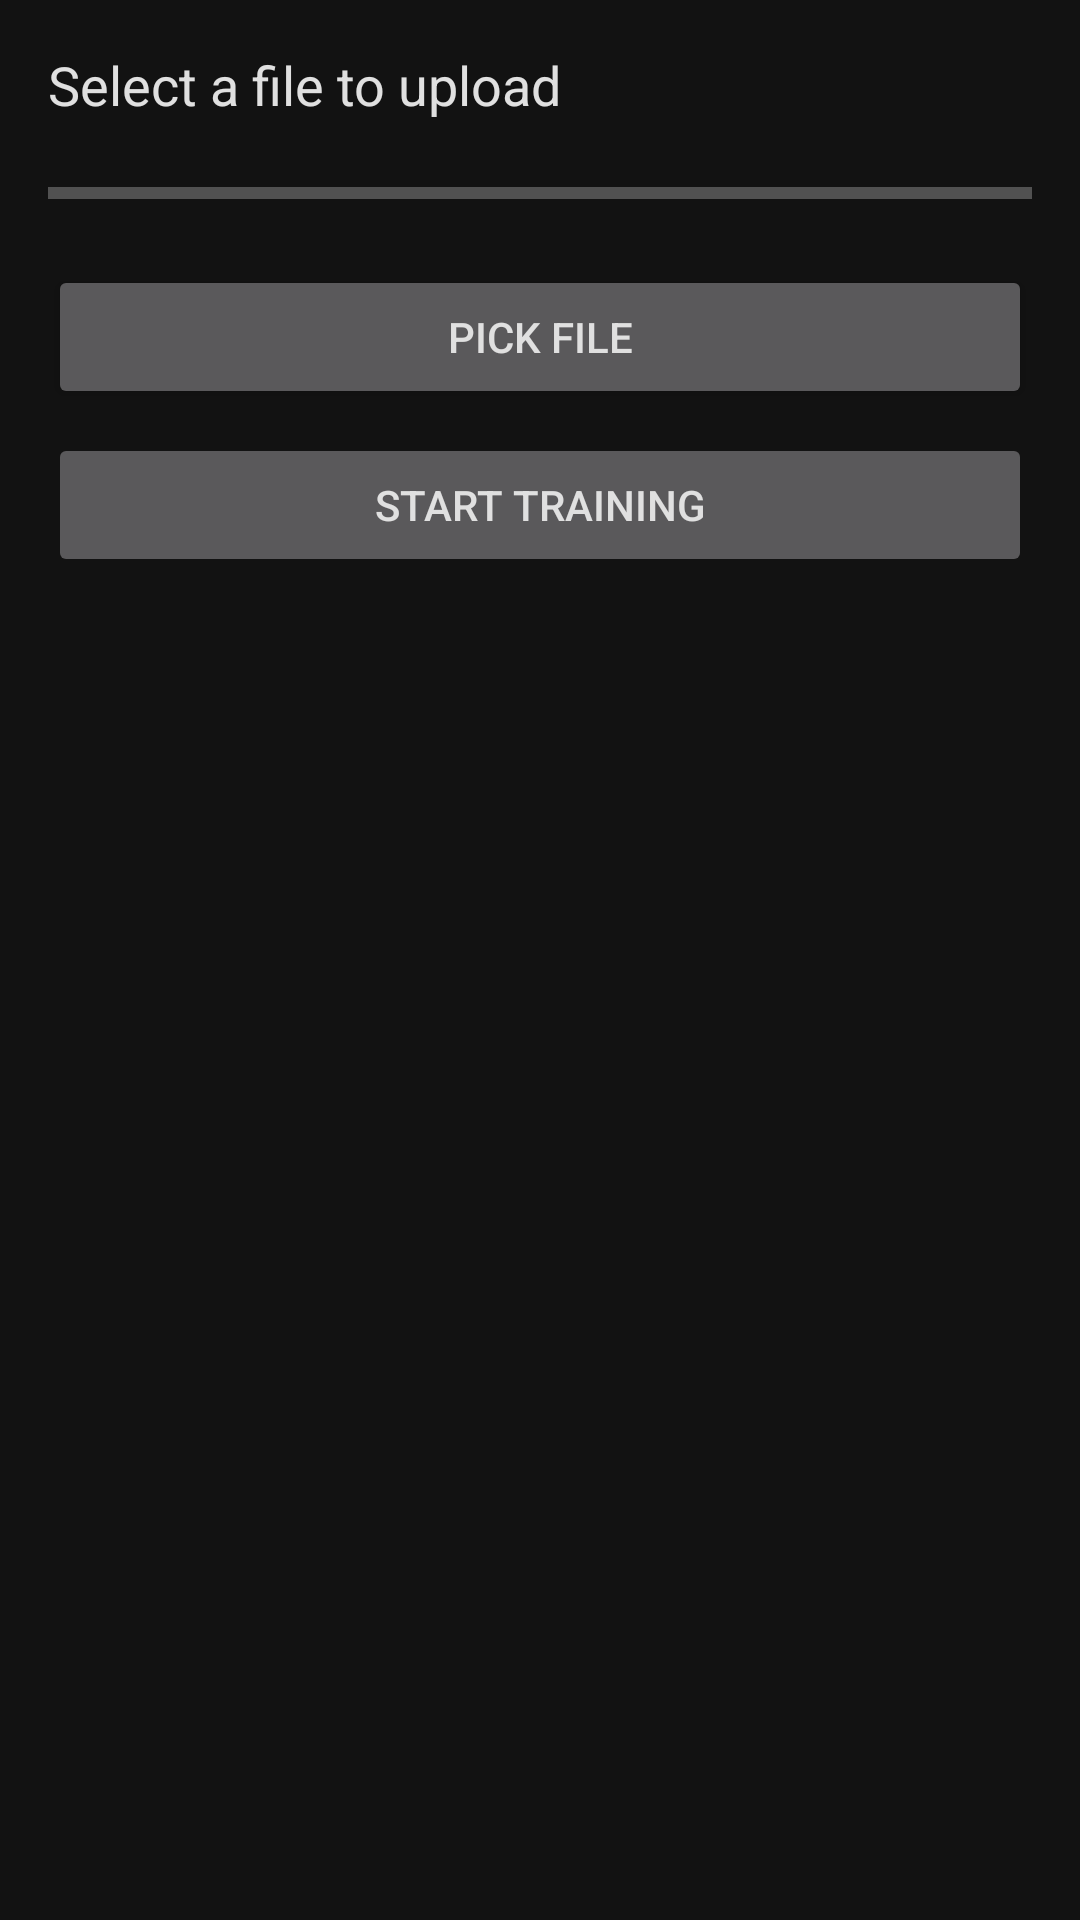

Reconstruct the res/layout file that produces this screen, plus the resources it refers to.
<!-- AndroidManifest.xml: application theme AppTheme -->
<!-- res/layout/activity_knowledge_upload.xml -->
<?xml version="1.0" encoding="utf-8"?>
<LinearLayout xmlns:android="http://schemas.android.com/apk/res/android"
    android:layout_width="match_parent"
    android:layout_height="match_parent"
    android:orientation="vertical"
    android:padding="16dp">

    <TextView
        android:id="@+id/status_text"
        android:layout_width="wrap_content"
        android:layout_height="wrap_content"
        android:text="Select a file to upload"
        android:textSize="18sp"
        android:layout_marginBottom="16dp"/>

    <ProgressBar
        android:id="@+id/progress_bar"
        style="?android:attr/progressBarStyleHorizontal"
        android:layout_width="match_parent"
        android:layout_height="wrap_content"
        android:max="100"
        android:progress="0"
        android:layout_marginBottom="16dp"/>

    <Button
        android:id="@+id/pick_file_button"
        android:layout_width="match_parent"
        android:layout_height="wrap_content"
        android:text="Pick File"/>

    <Button
        android:id="@+id/train_button"
        android:layout_width="match_parent"
        android:layout_height="wrap_content"
        android:text="Start Training"
        android:enabled="false"
        android:layout_marginTop="8dp"/>
</LinearLayout>
<!-- resources referenced by this layout -->
<resources>
  <style name="AppTheme" parent="Theme.AppCompat.NoActionBar">
          <item name="colorPrimary">@color/colorPrimary</item>
          <item name="colorPrimaryDark">@color/colorPrimaryDark</item>
          <item name="colorAccent">@color/colorAccent</item>
          <item name="android:windowBackground">@color/background_dark</item>
          <item name="android:textColor">@color/text_light</item>
          <item name="android:textColorHint">@color/text_hint</item>
          <item name="colorControlNormal">@color/text_light</item>
      </style>
  <color name="colorPrimary">#3f51b5</color>
  <color name="colorPrimaryDark">#303f9f</color>
  <color name="colorAccent">#ff4081</color>
  <color name="background_dark">#121212</color>
  <color name="text_light">#E0E0E0</color>
  <color name="text_hint">#757575</color>
</resources>
